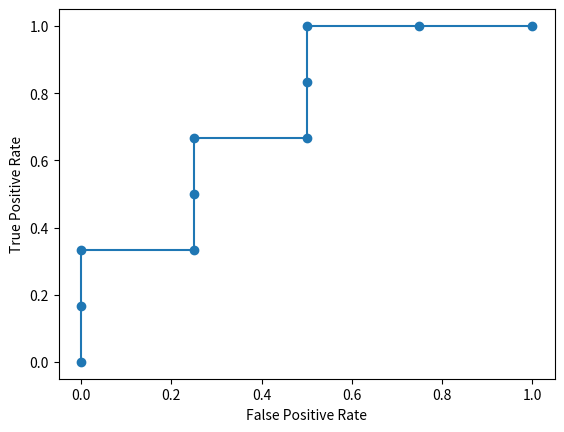

Python code for this plot:
import sys
import os
import matplotlib.pyplot as plt

import sys
import os
import matplotlib.pyplot as plt


def plot_roc(data):
	act_pos =0
	act_neg=0
	
	for i in data:
		if(i[1]==0):
			act_neg= act_neg+1
		else:
			act_pos= act_pos+1
	data_point_TPR =[]
	data_point_FPR = []
	
	threshold =0
	FP=act_neg
	TP=act_pos
	
	TPR = TP/act_pos
	FPR = FP/act_neg
	
	data_point_TPR.append(TPR)
	data_point_FPR.append(FPR)
	
	last_TPR = TPR
	
	for i in range(0, len(data)):
		if(data[i][1]==0):
			FP = FP-1.0
			FPR = FP/act_neg
			
			data_point_TPR.append(TPR)
			data_point_FPR.append(FPR)
		else:
			TP = TP-1.0
			TPR = TP/act_pos
			data_point_TPR.append(TPR)
			data_point_FPR.append(FPR)

	plt.plot(data_point_FPR, data_point_TPR, marker="o")
	plt.xlabel("False Positive Rate", fontsize=10) # set x-axis label
	plt.ylabel("True Positive Rate", fontsize=10) # set y-axis label
	plt.show()
	
			
			



data = [[0.1,0],[0.2,0],[0.3,1],[0.4,1],[0.45,0],[0.55,1],[0.7,1],[0.8,0],[0.85,1],[0.95,1]]

plot_roc(data)
